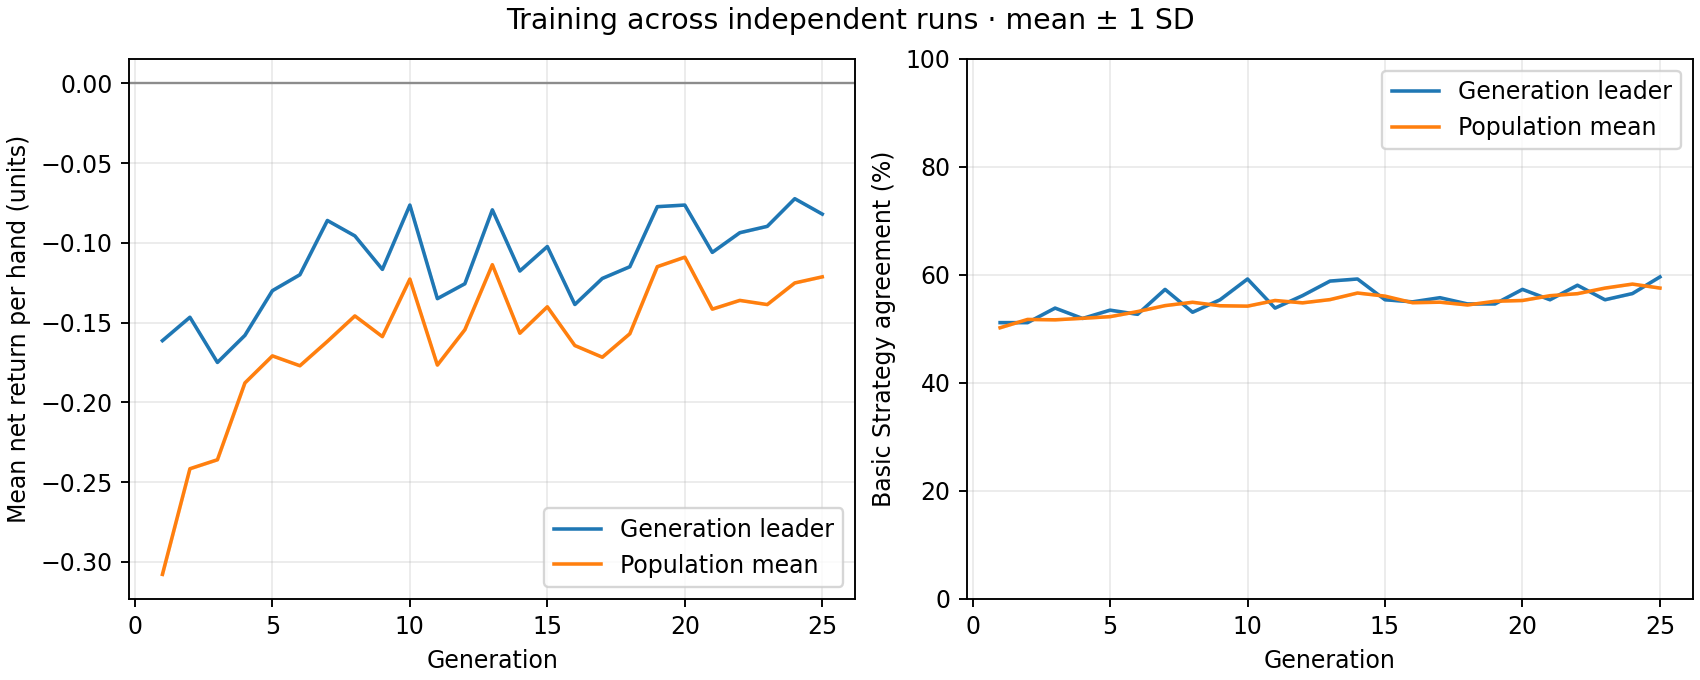

The file beside this chart, header and first rows:
generation, best_fitness_mean, best_fitness_sd, average_fitness_mean, average_fitness_sd, best_match_pct_mean, best_match_pct_sd, population_match_pct_mean, population_match_pct_sd
1, -0.1613, 0.0, -0.3079, 0.0, 51.15, 0.0, 50.21, 0.0
2, -0.1467, 0.0, -0.2416, 0.0, 51.15, 0.0, 51.74, 0.0
3, -0.175, 0.0, -0.236, 0.0, 53.85, 0.0, 51.67, 0.0
4, -0.158, 0.0, -0.1879, 0.0, 51.92, 0.0, 51.96, 0.0
5, -0.13, 0.0, -0.1709, 0.0, 53.46, 0.0, 52.26, 0.0
6, -0.12, 0.0, -0.1771, 0.0, 52.69, 0.0, 53.2, 0.0
7, -0.086, 0.0, -0.1618, 0.0, 57.31, 0.0, 54.3, 0.0
8, -0.09567, 0.0, -0.1458, 0.0, 53.08, 0.0, 54.92, 0.0
9, -0.1167, 0.0, -0.1588, 0.0, 55.38, 0.0, 54.28, 0.0
10, -0.07633, 0.0, -0.1227, 0.0, 59.23, 0.0, 54.21, 0.0
11, -0.135, 0.0, -0.1767, 0.0, 53.85, 0.0, 55.25, 0.0
12, -0.1257, 0.0, -0.1545, 0.0, 56.15, 0.0, 54.81, 0.0
13, -0.07933, 0.0, -0.1137, 0.0, 58.85, 0.0, 55.42, 0.0
14, -0.1177, 0.0, -0.1567, 0.0, 59.23, 0.0, 56.63, 0.0
15, -0.1023, 0.0, -0.1401, 0.0, 55.38, 0.0, 56.06, 0.0
16, -0.1387, 0.0, -0.1644, 0.0, 55, 0.0, 54.84, 0.0
17, -0.1223, 0.0, -0.1717, 0.0, 55.77, 0.0, 54.94, 0.0
18, -0.115, 0.0, -0.157, 0.0, 54.62, 0.0, 54.42, 0.0
19, -0.07733, 0.0, -0.115, 0.0, 54.62, 0.0, 55.11, 0.0
20, -0.07633, 0.0, -0.109, 0.0, 57.31, 0.0, 55.25, 0.0
21, -0.106, 0.0, -0.1416, 0.0, 55.38, 0.0, 56.13, 0.0
22, -0.09367, 0.0, -0.1361, 0.0, 58.08, 0.0, 56.51, 0.0
23, -0.08967, 0.0, -0.1387, 0.0, 55.38, 0.0, 57.54, 0.0
24, -0.07233, 0.0, -0.1252, 0.0, 56.54, 0.0, 58.29, 0.0
25, -0.082, 0.0, -0.1213, 0.0, 59.62, 0.0, 57.55, 0.0
